Run: headless pygame with SDL's dummy video driver; simulated clock (each Clock.tick advances the game by its frame time, no real sleeping); random seed 0; keys injected as events and as key.get_pressed() state; no mouse input.
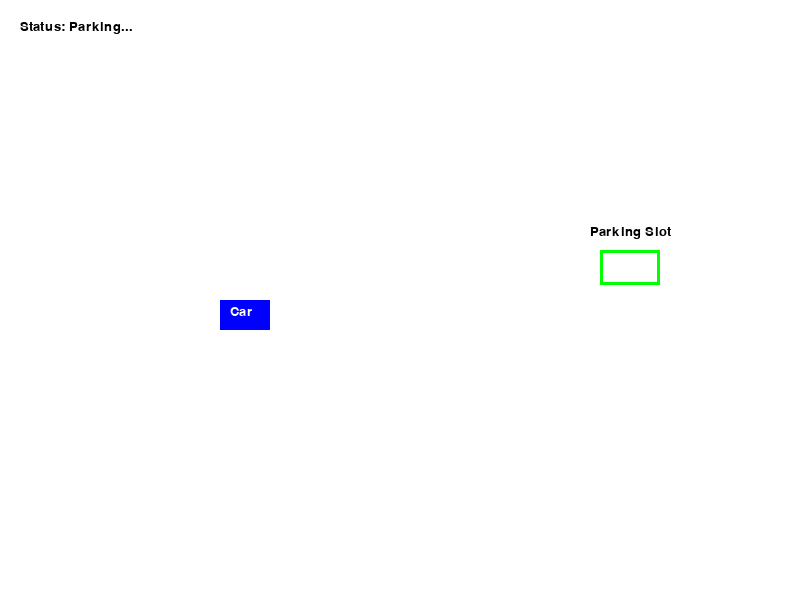
Frame 1 of 4 · flips 1–60 · no input
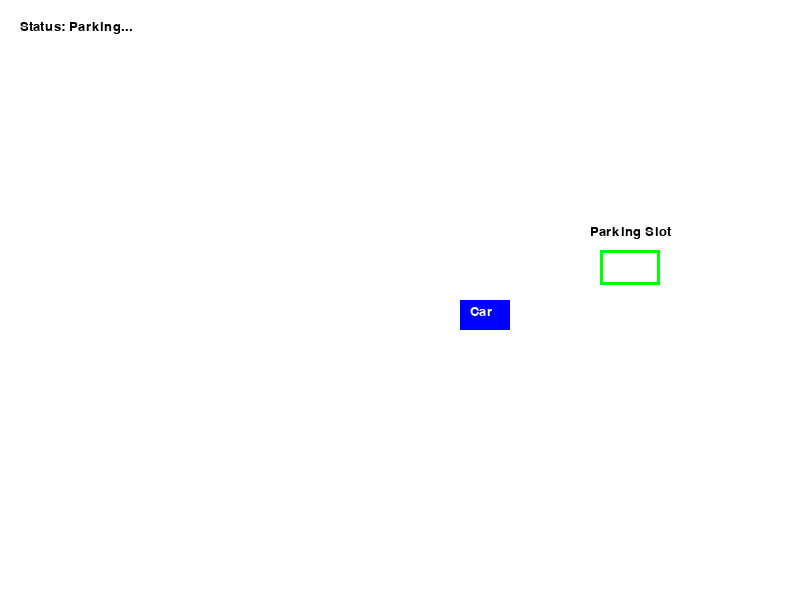
Frame 2 of 4 · flips 61–180 · tapped SPACE, RETURN · held RIGHT (→), D
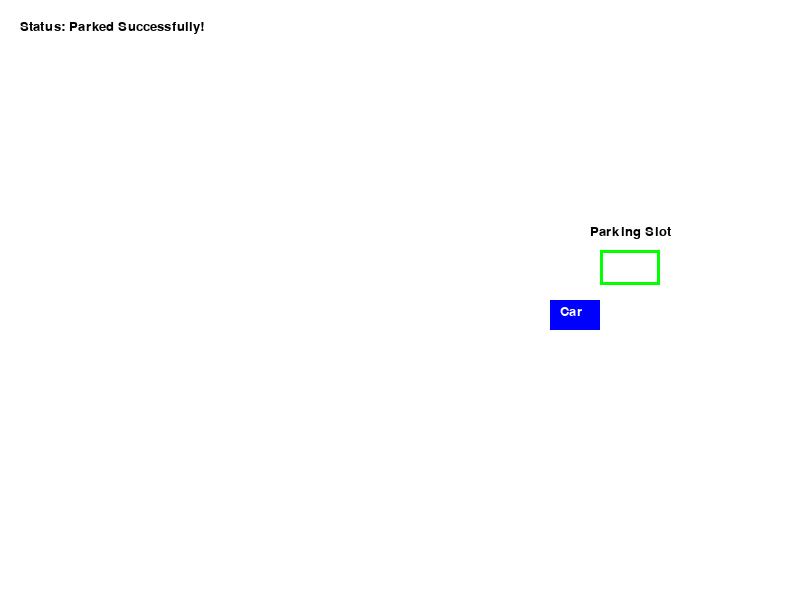
Frame 3 of 4 · flips 181–300 · held DOWN (↓), S
Frame 4 of 4 · flips 301–420 · held LEFT (←), A, UP (↑), W · screen unchanged from frame 3, image omitted

The pygame program that drew these frames:

import pygame
import sys

# Initialize pygame
pygame.init()

# Screen setup
WIDTH, HEIGHT = 800, 600
screen = pygame.display.set_mode((WIDTH, HEIGHT))
pygame.display.set_caption("Autonomous Parking Simulator")

# Colors
WHITE = (255, 255, 255)
GRAY = (200, 200, 200)
BLUE = (0, 0, 255)
GREEN = (0, 255, 0)
BLACK = (0, 0, 0)

# Clock
clock = pygame.time.Clock()
FPS = 60

# Car settings
car_width, car_height = 50, 30
car_x, car_y = 100, 300
car_speed = 2
car_color = BLUE

# Parking slot settings
slot_x, slot_y = 600, 250
slot_width, slot_height = 60, 35
slot_color = GREEN

# Font
font = pygame.font.SysFont("Arial", 20)

# State
parked = False

def draw_environment():
    screen.fill(WHITE)
    pygame.draw.rect(screen, slot_color, (slot_x, slot_y, slot_width, slot_height), 3)
    screen.blit(font.render("Parking Slot", True, BLACK), (slot_x - 10, slot_y - 25))
    pygame.draw.rect(screen, car_color, (car_x, car_y, car_width, car_height))
    screen.blit(font.render("Car", True, WHITE), (car_x + 10, car_y + 5))
    if parked:
        status = "Status: Parked Successfully!"
    else:
        status = "Status: Parking..."
    screen.blit(font.render(status, True, BLACK), (20, 20))

def autonomous_parking():
    global car_x, car_y, parked
    if not parked:
        if car_x + car_width < slot_x:
            car_x += car_speed
        elif car_y + car_height < slot_y + slot_height:
            car_y += car_speed
        else:
            parked = True

# Main loop
running = True
while running:
    clock.tick(FPS)
    for event in pygame.event.get():
        if event.type == pygame.QUIT:
            running = False
    autonomous_parking()
    draw_environment()
    pygame.display.update()

pygame.quit()
sys.exit()
